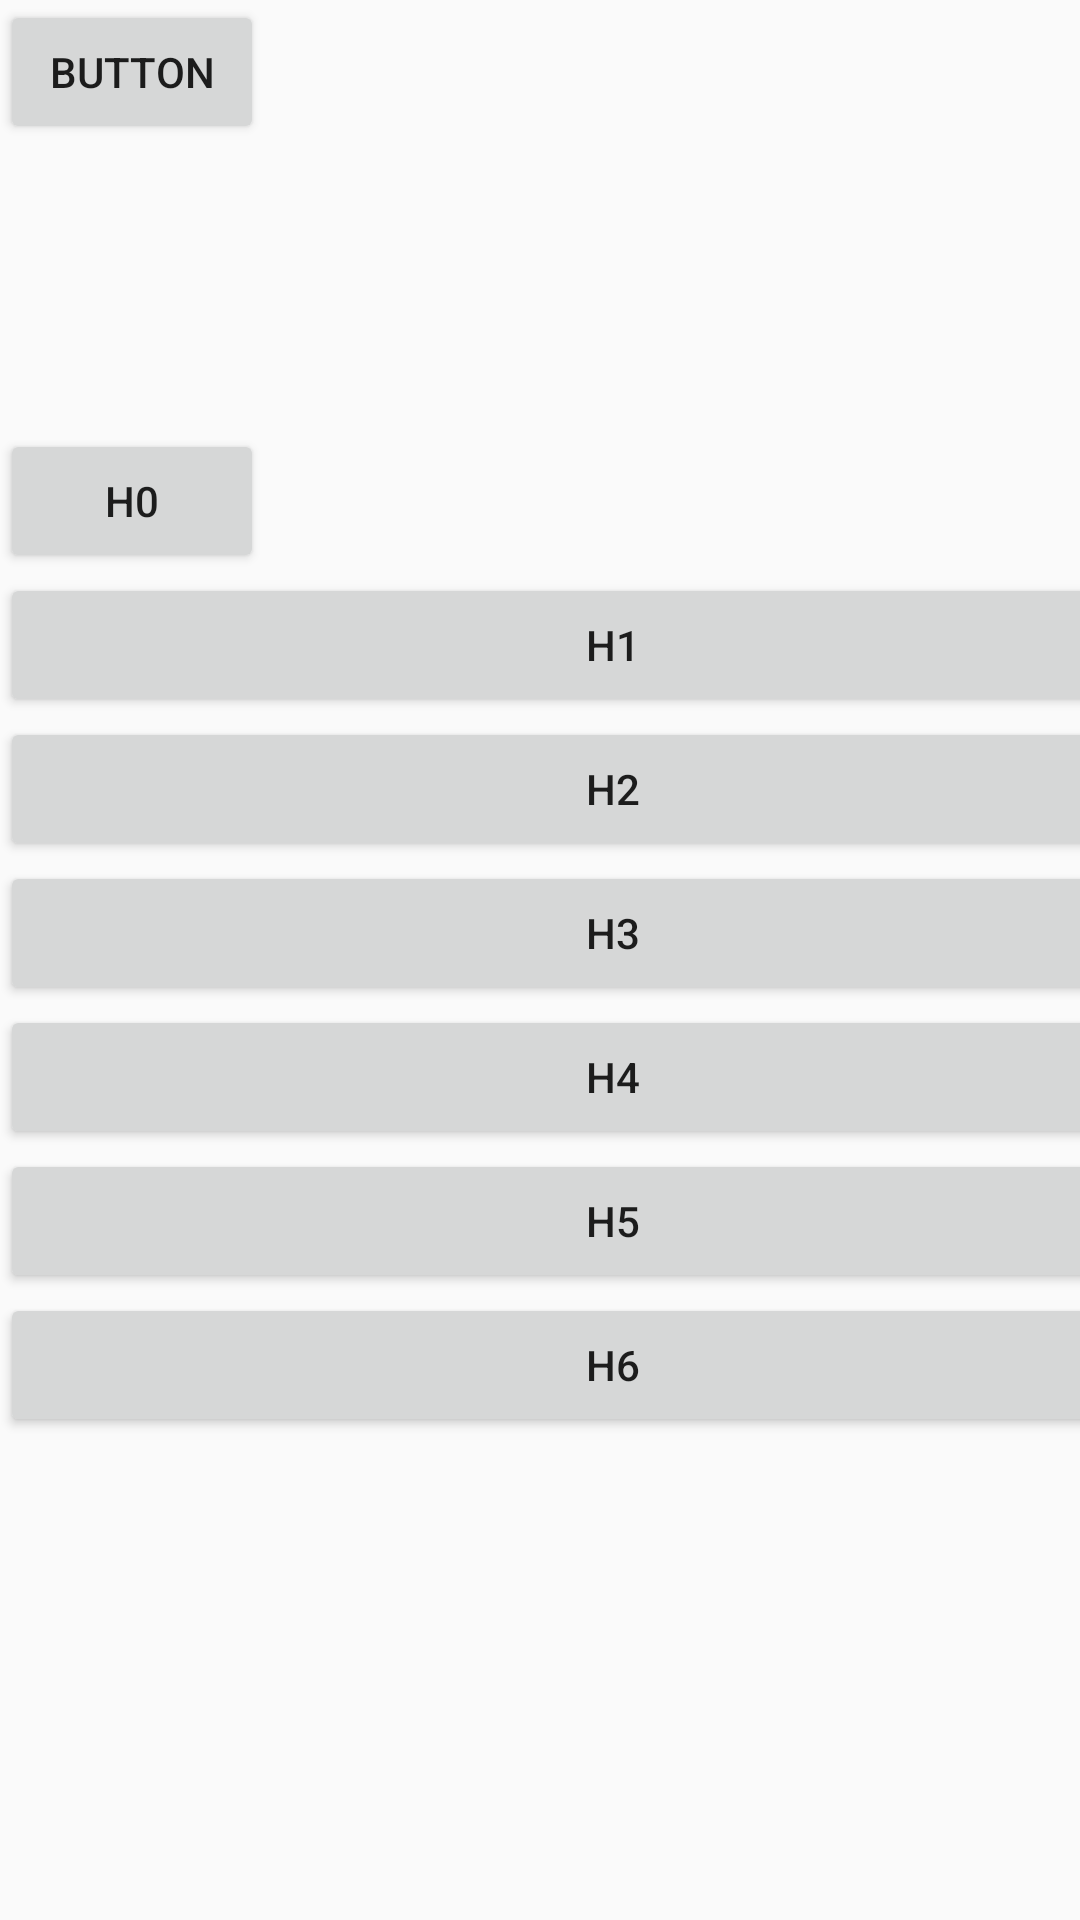

Produce the Android XML layout that renders to this screen, including the resource entries it uses.
<!-- AndroidManifest.xml: application theme Theme.Maleku -->
<!-- res/layout/main_screen.xml -->
<?xml version="1.0" encoding="utf-8"?>
<android.support.constraint.ConstraintLayout xmlns:android="http://schemas.android.com/apk/res/android"
    xmlns:app="http://schemas.android.com/apk/res-auto"
    xmlns:tools="http://schemas.android.com/tools"
    android:layout_width="match_parent"
    android:layout_height="match_parent"
    android:background="@drawable/novela_grafica_ec408_imprimir_12x18_2_compressed_pages_to_jpg_0001"
    tools:context=".MainScreen">

    <LinearLayout
        android:layout_width="409dp"
        android:layout_height="354dp"
        android:orientation="vertical"
        app:layout_constraintBottom_toBottomOf="parent"
        app:layout_constraintTop_toTopOf="parent"
        tools:layout_editor_absoluteX="1dp">

        <Button
            android:id="@+id/goH0P1"
            android:layout_width="wrap_content"
            android:layout_height="wrap_content"
            android:onClick="go_h0p1"
            android:text="h0" />

        <Button
            android:id="@+id/goh1p1"
            android:layout_width="match_parent"
            android:layout_height="wrap_content"
            android:onClick="go_h1p1"
            android:text="h1" />

        <Button
            android:id="@+id/button"
            android:layout_width="match_parent"
            android:layout_height="wrap_content"
            android:onClick="go_h2p1"
            android:text="H2" />

        <Button
            android:id="@+id/button15"
            android:layout_width="match_parent"
            android:layout_height="wrap_content"
            android:onClick="go_h3p1"
            android:text="h3" />

        <Button
            android:id="@+id/button16"
            android:layout_width="match_parent"
            android:layout_height="wrap_content"
            android:onClick="go_h4p1"
            android:text="H4" />

        <Button
            android:id="@+id/button17"
            android:layout_width="match_parent"
            android:layout_height="wrap_content"
            android:onClick="go_h5p1"
            android:text="h5" />

        <Button
            android:id="@+id/button18"
            android:layout_width="match_parent"
            android:layout_height="wrap_content"
            android:onClick="go_h6p1"
            android:text="H6" />
    </LinearLayout>

    <Button
        android:id="@+id/titulo"
        android:layout_width="wrap_content"
        android:layout_height="wrap_content"
        android:onClick="sonido_titulo"
        android:text="Button"
        tools:layout_editor_absoluteX="150dp"
        tools:layout_editor_absoluteY="102dp" />

</android.support.constraint.ConstraintLayout>
<!-- resources referenced by this layout -->
<resources>
  <style name="Theme.Maleku" parent="Theme.AppCompat.Light.DarkActionBar">
          
          <item name="colorPrimary">@color/black</item>
          <item name="colorPrimaryDark">@color/black</item>
          <item name="colorAccent">@color/teal_200</item>
          
      </style>
  <!-- not gathered from this repository: default colours our renderer supplied (Android Studio template values) -->
  <color name="teal_200">#FF03DAC5</color>
  <color name="black">#FF000000</color>
</resources>
